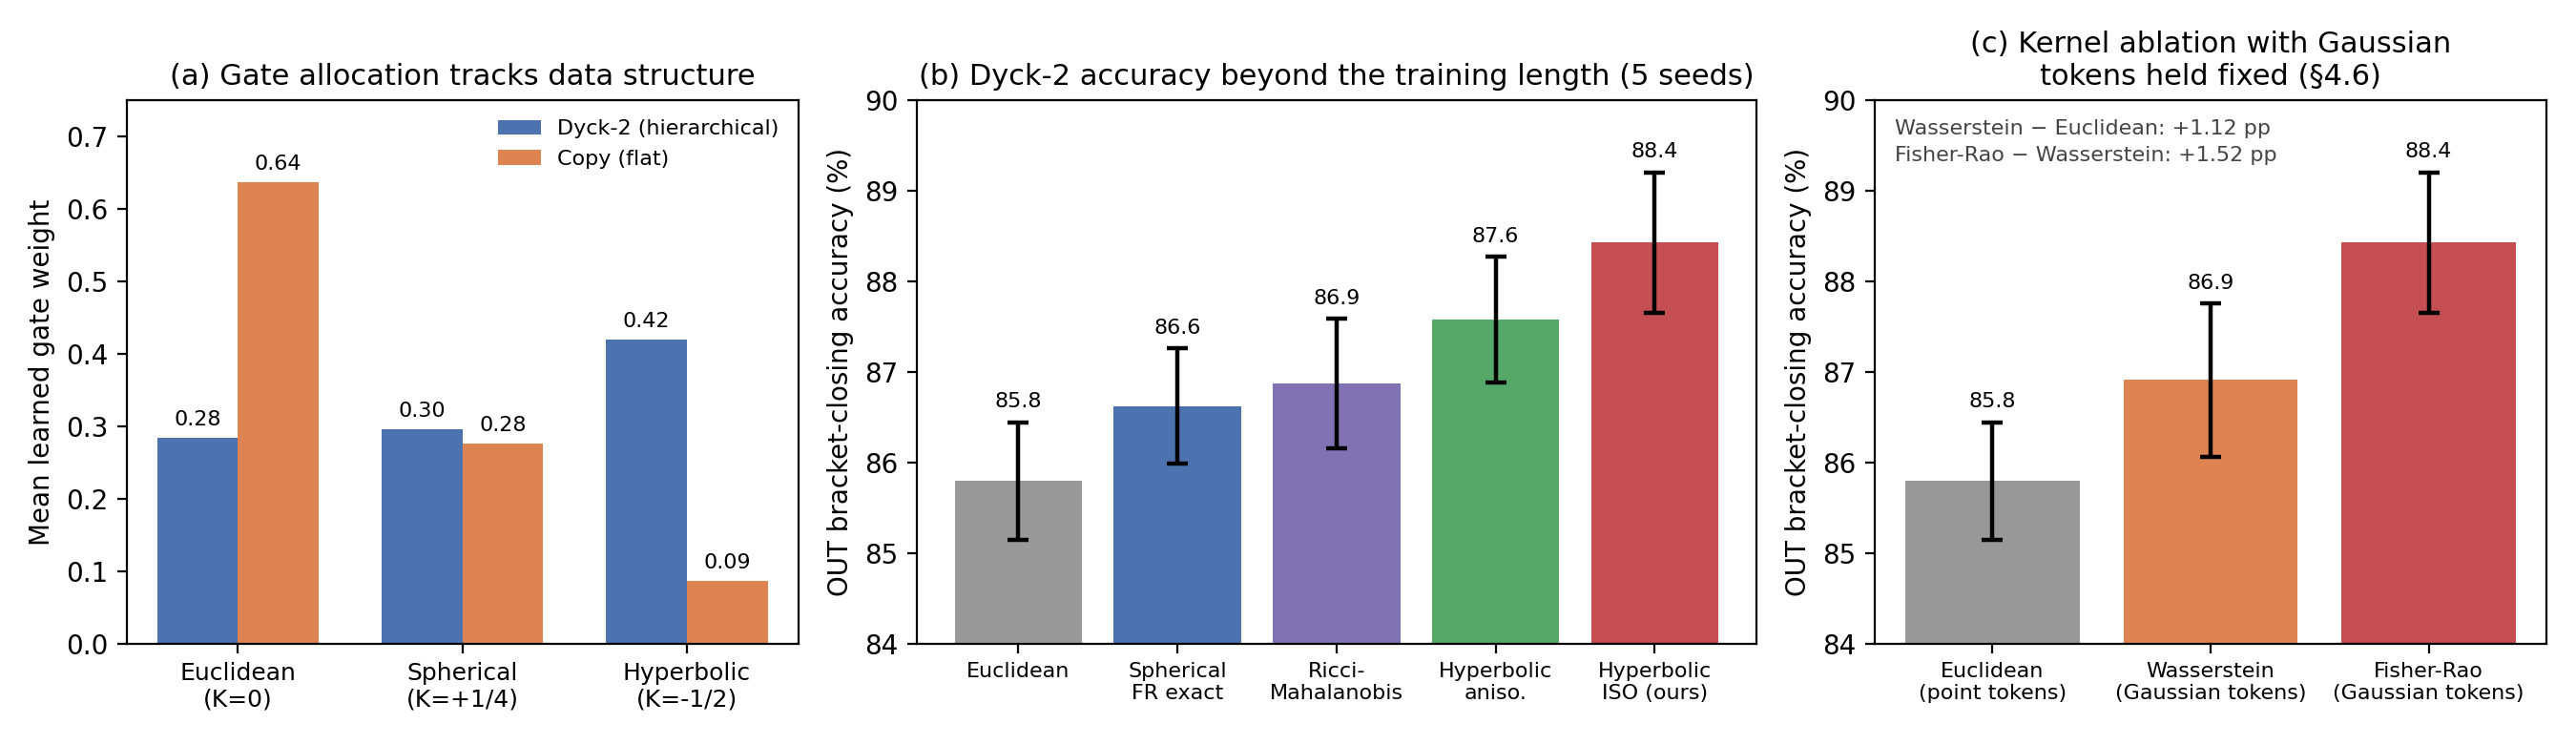

Write the Python code that produced this figure.
"""Results figure of the paper (Figure 4), plotted from the result JSONs of this folder.

Usage (from verificacion_claude/):
    python fig_results.py            # writes fig_results.png here and in ../arxiv/

Panels: (a) mean learned gate weights of the mixed-curvature model on Dyck-2 and copy
(resultados_mixta.json); (b) Dyck-2 closing accuracy beyond the training length for the
five single-geometry arms (resultados_tres_geometrias.json, resultados_ricci_addendum.json,
resultados_fast_gaussian.json); (c) kernel ablation with Gaussian tokens held fixed
(resultados_wasserstein_vs_fr.json). Error bars: population standard deviation over the
5 seeds, as in the tables of the paper.
"""
import json
import os

import matplotlib
matplotlib.use("Agg")
import matplotlib.pyplot as plt
import numpy as np

HERE = os.path.dirname(os.path.abspath(__file__))


def load(name):
    with open(os.path.join(HERE, name)) as f:
        return json.load(f)


def pct(xs):
    a = 100 * np.asarray(xs, dtype=float)
    return a.mean(), a.std()          # population sd (ddof = 0)


GRAY, BLUE, PURPLE, GREEN, RED, ORANGE = "#999999", "#4C72B0", "#8172B3", "#55A868", "#C44E52", "#DD8452"
INK, MUTED = "#000000", "#444444"

mixta = load("resultados_mixta.json")
tres = load("resultados_tres_geometrias.json")
ricci = load("resultados_ricci_addendum.json")
fast = load("resultados_fast_gaussian.json")
wfr = load("resultados_wasserstein_vs_fr.json")

fig, axes = plt.subplots(1, 3, figsize=(13.5, 3.9), gridspec_kw={"width_ratios": [1.0, 1.25, 1.0]})

# (a) gate allocation: mean over seeds, layers and heads of the [layers, heads, 3] gate tensor
ax = axes[0]
gates = {t: np.array([r["gates"] for r in mixta[t]["mix"]]).reshape(-1, 3).mean(0) for t in ("dyck", "copy")}
x = np.arange(3)
w = 0.36
for off, task, color, lab in ((-w / 2, "dyck", BLUE, "Dyck-2 (hierarchical)"), (w / 2, "copy", ORANGE, "Copy (flat)")):
    bars = ax.bar(x + off, gates[task], w, color=color, label=lab)
    for b, v in zip(bars, gates[task]):
        ax.text(b.get_x() + b.get_width() / 2, v + 0.012, f"{v:.2f}", ha="center", va="bottom", fontsize=8, color=INK)
ax.set_xticks(x)
ax.set_xticklabels(["Euclidean\n(K=0)", "Spherical\n(K=+1/4)", "Hyperbolic\n(K=-1/2)"], fontsize=9)
ax.set_ylabel("Mean learned gate weight")
ax.set_ylim(0, 0.75)
ax.legend(frameon=False, fontsize=8, loc="upper right")
ax.set_title("(a) Gate allocation tracks data structure", fontsize=11)

# (b) the five single-geometry arms
ax = axes[1]
arms = [
    ("Euclidean", tres["euclidiana (K=0)"]["out_acc"], GRAY),
    ("Spherical\nFR exact", tres["esferica (K=+1/4)"]["out_acc"], BLUE),
    ("Ricci-\nMahalanobis", ricci["out_acc"], PURPLE),
    ("Hyperbolic\naniso.", tres["hiperbolica (K=-1/2)"]["out_acc"], GREEN),
    ("Hyperbolic\nISO (ours)", [r["out_acc"] for r in fast["isotropica"]], RED),
]
for i, (lab, vals, color) in enumerate(arms):
    m, s = pct(vals)
    ax.bar(i, m, 0.8, color=color, yerr=s, capsize=4, error_kw={"elinewidth": 1.6, "capthick": 1.6})
    ax.text(i, m + s + 0.12, f"{m:.1f}", ha="center", va="bottom", fontsize=8, color=INK)
ax.set_xticks(range(len(arms)))
ax.set_xticklabels([a[0] for a in arms], fontsize=8)
ax.set_ylabel("OUT bracket-closing accuracy (%)")
ax.set_ylim(84, 90)
ax.set_title("(b) Dyck-2 accuracy beyond the training length (5 seeds)", fontsize=11)

# (c) same Gaussian tokens, different score
ax = axes[2]
abl = [
    ("Euclidean\n(point tokens)", wfr["euclidiana"], GRAY),
    ("Wasserstein\n(Gaussian tokens)", wfr["wasserstein (Bures)"], ORANGE),
    ("Fisher-Rao\n(Gaussian tokens)", wfr["fisher-rao (hiperb)"], RED),
]
means = []
for i, (lab, vals, color) in enumerate(abl):
    m, s = pct(vals)
    means.append(m)
    ax.bar(i, m, 0.8, color=color, yerr=s, capsize=4, error_kw={"elinewidth": 1.6, "capthick": 1.6})
    ax.text(i, m + s + 0.12, f"{m:.1f}", ha="center", va="bottom", fontsize=8, color=INK)
ax.text(0.03, 0.965,
        f"Wasserstein \u2212 Euclidean: +{means[1] - means[0]:.2f} pp\nFisher-Rao \u2212 Wasserstein: +{means[2] - means[1]:.2f} pp",
        transform=ax.transAxes, ha="left", va="top", fontsize=8, color=MUTED, linespacing=1.5)
ax.set_xticks(range(len(abl)))
ax.set_xticklabels([a[0] for a in abl], fontsize=8)
ax.set_ylabel("OUT bracket-closing accuracy (%)")
ax.set_ylim(84, 90)
ax.set_title("(c) Kernel ablation with Gaussian\ntokens held fixed (§4.6)", fontsize=11)

fig.tight_layout()
for folder in (HERE, os.path.join(HERE, "..", "arxiv")):
    fig.savefig(os.path.join(folder, "fig_results.png"), dpi=200)
print("gates (euc, sph, hyp):", {t: gates[t].round(3).tolist() for t in gates})
print("arms:", [(a[0].replace("\n", " "), tuple(round(v, 2) for v in pct(a[1]))) for a in arms])
print("ablation:", [(a[0].replace("\n", " "), tuple(round(v, 2) for v in pct(a[1]))) for a in abl],
      "| steps:", round(means[1] - means[0], 2), round(means[2] - means[1], 2))
